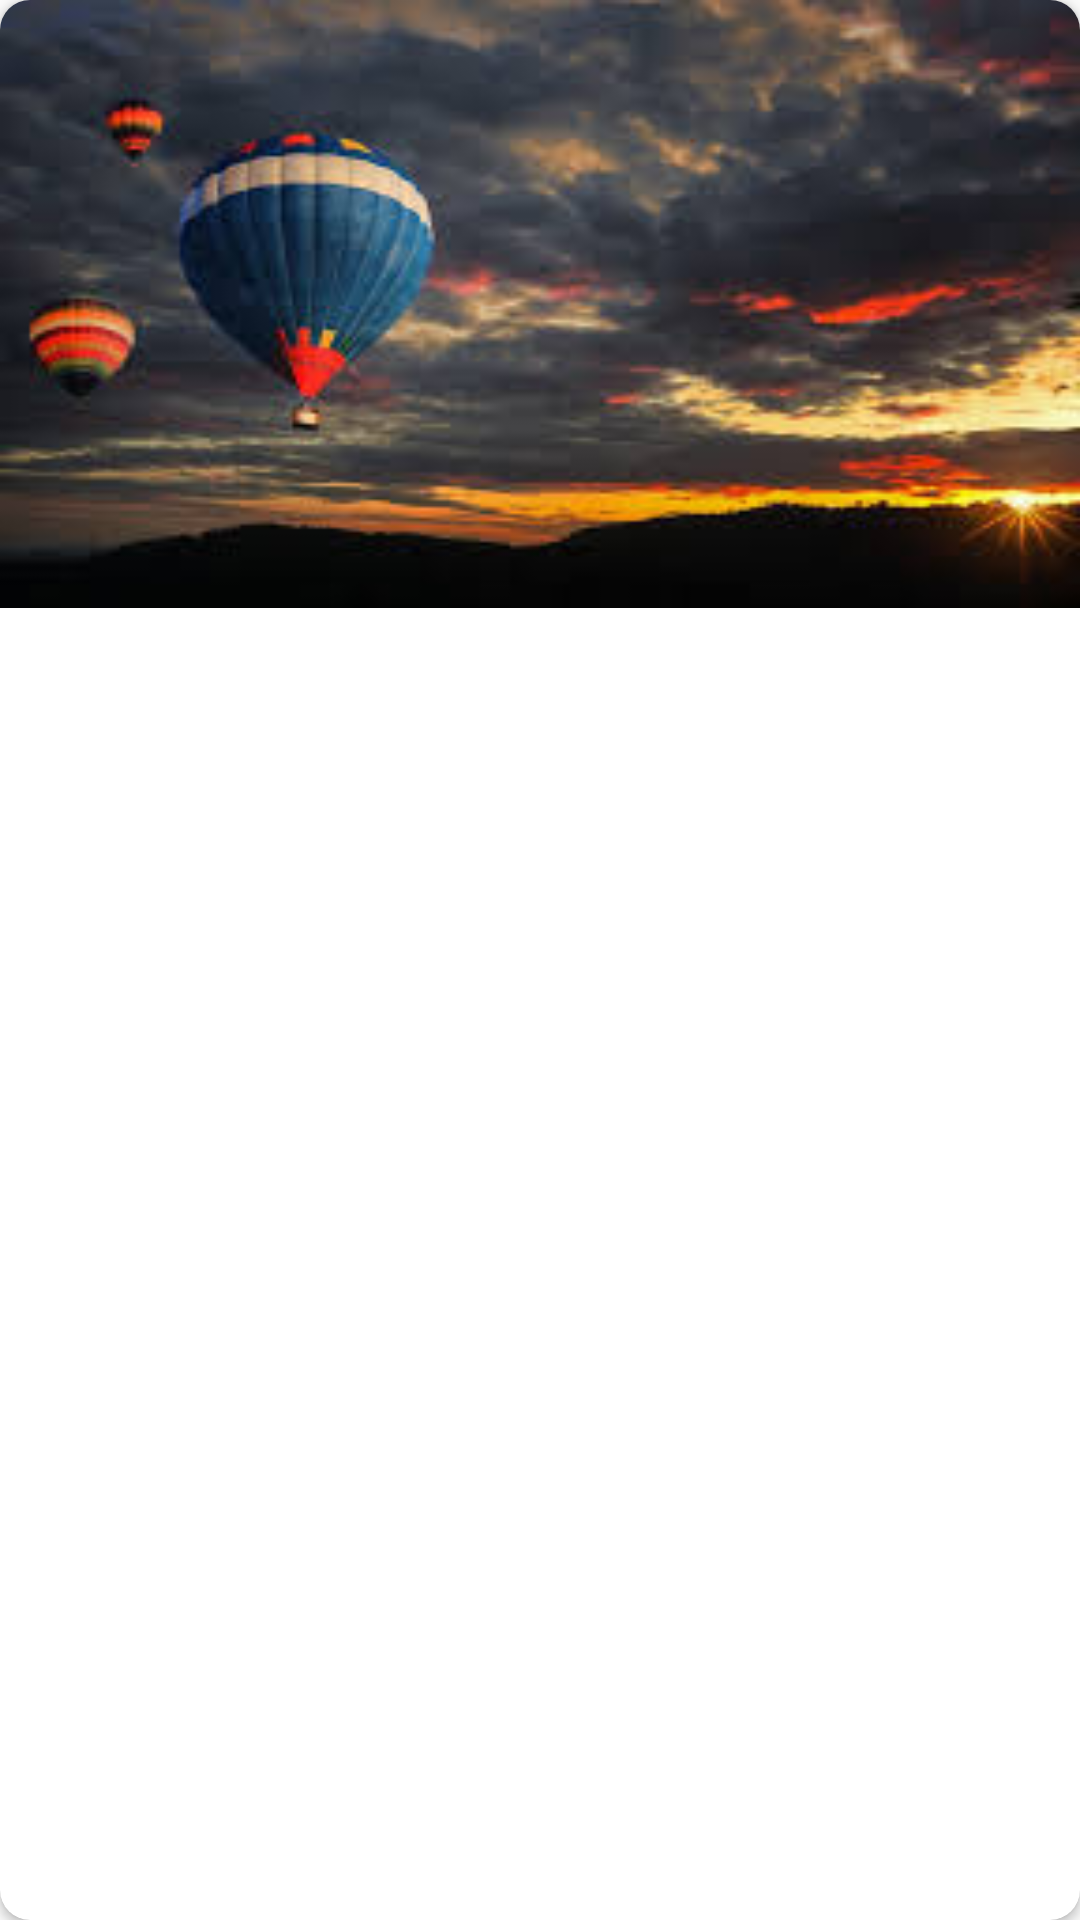

Here is an Android app screen rendered from its layout file. Give the layout XML and the strings, colors and styles it references.
<!-- AndroidManifest.xml: application theme AppTheme -->
<!-- res/layout/category_prodcut_item.xml -->
<?xml version="1.0" encoding="utf-8"?>
<android.support.v7.widget.CardView xmlns:android="http://schemas.android.com/apk/res/android"
    xmlns:app="http://schemas.android.com/apk/res-auto"
    style="@style/CardView.Light"
    android:layout_width="@dimen/home_card_width"
    android:layout_height="@dimen/home_card_height"
    android:layout_margin="@dimen/home_card_margin"
    android:elevation="@dimen/home_card_elevation"
    app:cardCornerRadius="@dimen/home_card_radius">

    <android.support.constraint.ConstraintLayout xmlns:app="http://schemas.android.com/apk/res-auto"
        android:layout_width="match_parent"
        android:layout_height="match_parent">

        <ImageView
            android:id="@+id/iv_category_card_product"
            android:layout_width="0dp"
            android:layout_height="0dp"
            android:scaleType="fitXY"
            android:src="@drawable/index"
            app:layout_constraintBottom_toBottomOf="parent"
            app:layout_constraintDimensionRatio="H,16:9"
            app:layout_constraintEnd_toEndOf="parent"
            app:layout_constraintHorizontal_bias="0.0"
            app:layout_constraintStart_toStartOf="parent"
            app:layout_constraintTop_toTopOf="parent"
            app:layout_constraintVertical_bias="0.0"
            app:layout_constraintVertical_chainStyle="packed" />

        <TextView
            android:id="@+id/tv_category_card_description"
            android:layout_width="0dp"
            android:layout_height="0dp"
            android:layout_marginBottom="8dp"
            android:layout_marginStart="8dp"
            android:textDirection="rtl"
            app:layout_constraintBottom_toBottomOf="parent"
            app:layout_constraintEnd_toEndOf="@+id/tv_category_card_title"
            app:layout_constraintHorizontal_bias="0.0"
            app:layout_constraintStart_toStartOf="parent"
            app:layout_constraintTop_toBottomOf="@id/tv_category_card_title" />

        <TextView
            android:id="@+id/tv_category_card_title"
            android:layout_width="0dp"
            android:layout_height="49dp"
            android:layout_marginBottom="16dp"
            android:layout_marginEnd="8dp"
            android:layout_marginStart="8dp"
            android:layout_marginTop="8dp"
            android:textColor="@color/black"
            android:textDirection="rtl"
            android:textSize="@dimen/home_card_title_size"
            app:layout_constraintBottom_toTopOf="@+id/tv_category_card_description"
            app:layout_constraintEnd_toEndOf="parent"
            app:layout_constraintHorizontal_bias="0.0"
            app:layout_constraintStart_toStartOf="parent"
            app:layout_constraintTop_toBottomOf="@+id/iv_category_card_product"
            app:layout_constraintVertical_bias="0.0"
            app:layout_constraintVertical_chainStyle="packed" />


    </android.support.constraint.ConstraintLayout>

</android.support.v7.widget.CardView>
<!-- resources referenced by this layout -->
<resources>
  <color name="black">#000000</color>
  <dimen name="home_card_elevation">3dp</dimen>
  <dimen name="home_card_height">220dp</dimen>
  <dimen name="home_card_margin">8dp</dimen>
  <dimen name="home_card_radius">10dp</dimen>
  <dimen name="home_card_title_size">15sp</dimen>
  <dimen name="home_card_width">165dp</dimen>
  <!-- drawable index: jpg bitmap (drawable-xxxhdpi, 9726 bytes) -->
  <style name="AppTheme" parent="Theme.AppCompat.Light.NoActionBar">
          
          <item name="colorPrimary">@color/colorPrimary</item>
          <item name="colorPrimaryDark">@color/colorPrimaryDark</item>
          <item name="colorAccent">@color/colorAccent</item>
      </style>
  <color name="colorPrimary">#3B89D2</color>
  <color name="colorPrimaryDark">#357DBE</color>
  <color name="colorAccent">#FF4081</color>
</resources>
